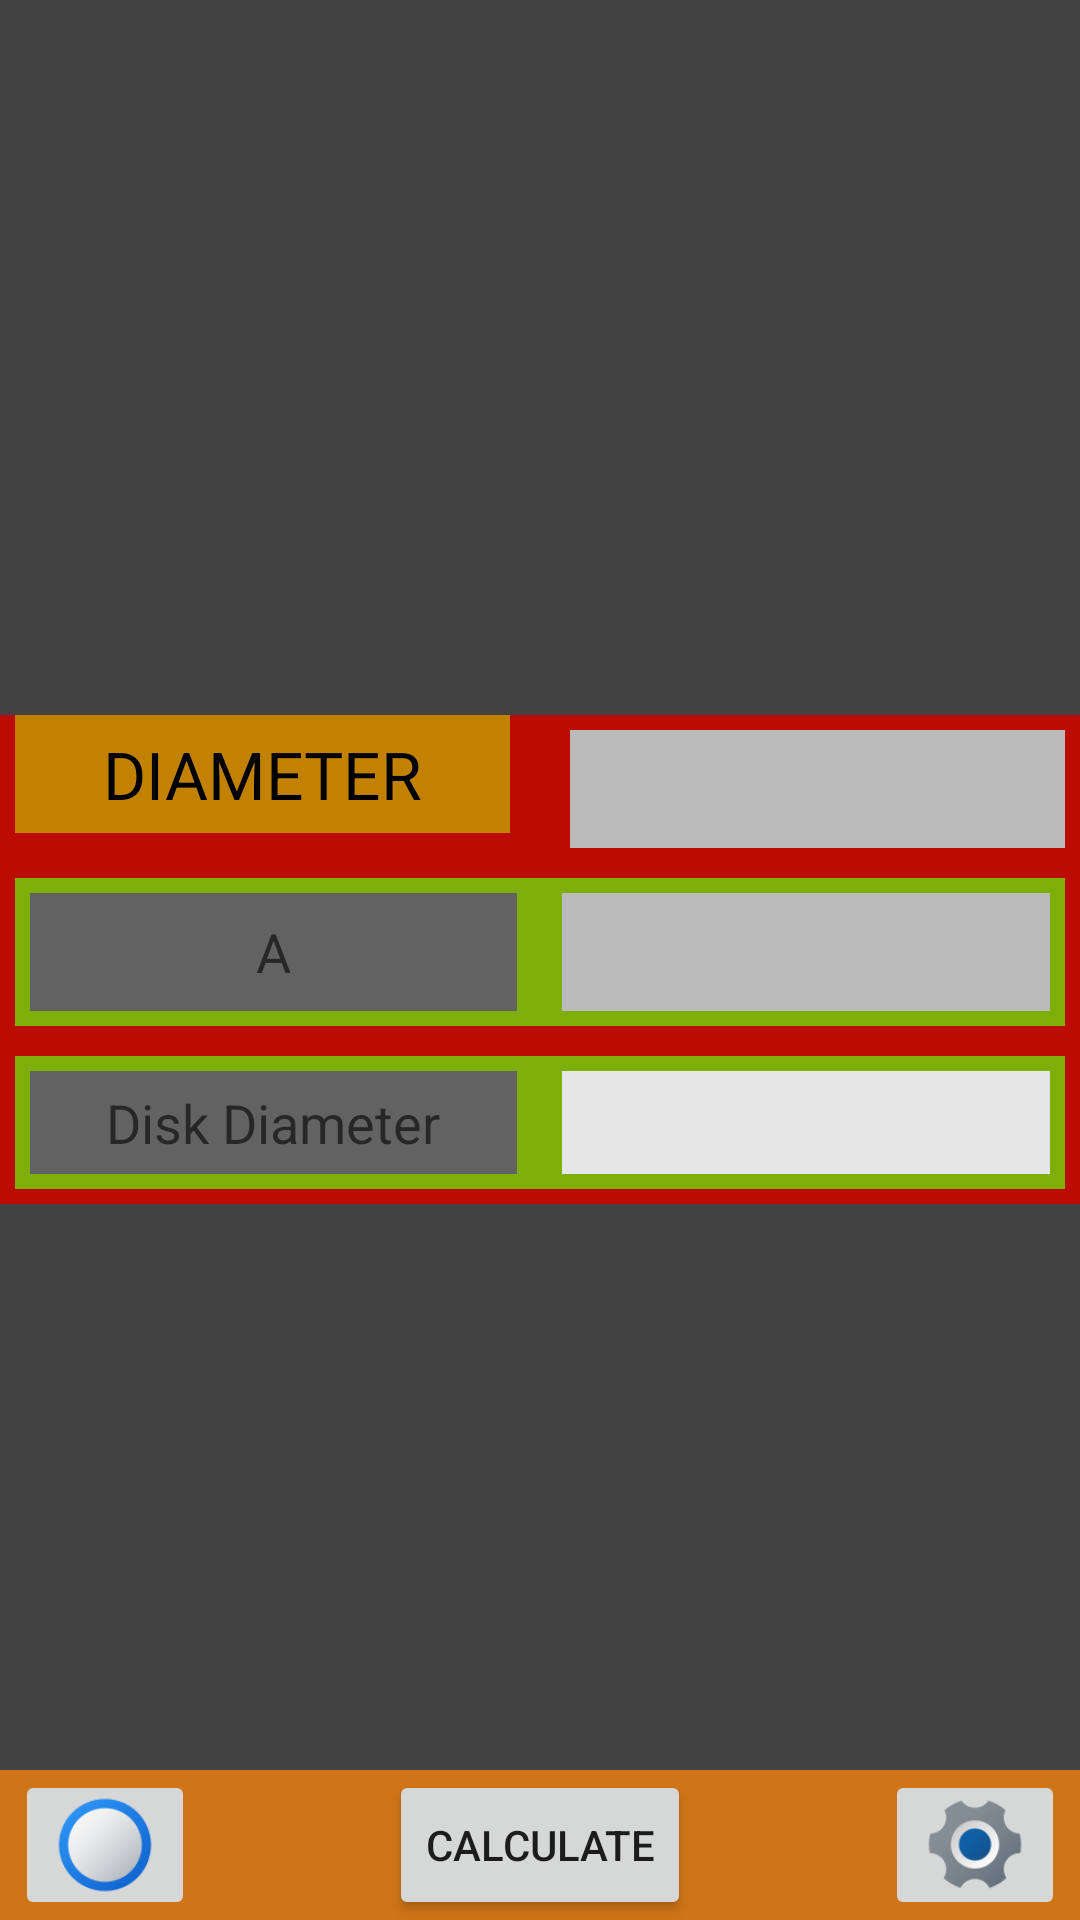

The Android layout XML behind this screen, and the referenced resources:
<!-- AndroidManifest.xml: application theme Theme.AppCompat.DayNight -->
<!-- res/layout/diameter.xml -->
<?xml version="1.0" encoding="utf-8"?>
<RelativeLayout xmlns:android="http://schemas.android.com/apk/res/android"
    android:layout_width="wrap_content"
    android:layout_height="match_parent"
    android:background="#434343"
    android:orientation="vertical"
	android:fitsSystemWindows="true">

	<ScrollView
		android:layout_width="wrap_content"
		android:layout_height="wrap_content"
		android:layout_centerInParent="true"
		android:layout_marginBottom="50dp">

		<RelativeLayout
			android:layout_width="wrap_content"
			android:layout_height="wrap_content">

			<LinearLayout
				android:orientation="vertical"
				android:layout_width="match_parent"
				android:layout_height="wrap_content"
				android:background="#BC0B00">

				<LinearLayout
					android:layout_width="match_parent"
					android:layout_height="wrap_content"
					android:orientation="horizontal"
					android:weightSum="2">

					<LinearLayout
						android:layout_width="0dp"
						android:layout_height="match_parent"
						android:orientation="vertical"
						android:layout_weight="1"
						android:weightSum="2"
						android:layout_gravity="left">

						<TextView
						    android:layout_width="match_parent"
						    android:layout_height="wrap_content"
						    android:layout_gravity="center"
						    android:layout_marginBottom="5dp"
						    android:layout_marginLeft="5dp"
						    android:layout_marginRight="5dp"
						    android:background="#C28200"
						    android:gravity="center"
						    android:paddingBottom="5dp"
						    android:paddingLeft="10dp"
						    android:paddingRight="10dp"
						    android:paddingTop="5dp"
						    android:text="DIAMETER"
						    android:textAppearance="?android:attr/textAppearanceLarge"
						    android:textColor="#000000" />

					</LinearLayout>

					<LinearLayout
						android:layout_width="0dp"
						android:layout_height="match_parent"
						android:orientation="vertical"
						android:layout_weight="1"
						android:layout_marginLeft="10dp"
						android:gravity="right">

						<TextView
						    android:id="@+id/diameterOutPut"
						    android:layout_width="match_parent"
						    android:layout_height="match_parent"
						    android:layout_gravity="center"
						    android:layout_margin="5dp"
						    android:background="#BCBBBB"
						    android:gravity="center"
						    android:padding="5dp"
						    android:textAppearance="?android:attr/textAppearanceLarge"
						    android:textColor="#000000" />

					</LinearLayout>

				</LinearLayout>

				<LinearLayout
					android:layout_width="match_parent"
					android:layout_height="wrap_content"
					android:orientation="horizontal"
					android:weightSum="2"
					android:background="#7EAF08"
					android:layout_margin="5dp">

					<LinearLayout
						android:layout_width="0dp"
						android:layout_height="match_parent"
						android:orientation="vertical"
						android:layout_weight="1"
						android:weightSum="2"
						android:layout_gravity="left"
						android:gravity="center"
						android:layout_marginRight="5dp">

						<TextView
							android:layout_width="match_parent"
							android:layout_height="match_parent"
							android:text="A"
							android:textAppearance="?android:attr/textAppearanceMedium"
							android:layout_margin="5dp"
							android:padding="5dp"
							android:background="#626262"
							android:gravity="center"/>

					</LinearLayout>

					<LinearLayout
						android:layout_width="0dp"
						android:layout_height="match_parent"
						android:orientation="vertical"
						android:layout_weight="1"
						android:gravity="center">

						<TextView
						    android:id="@+id/AoutPut"
						    android:layout_width="match_parent"
						    android:layout_height="match_parent"
						    android:layout_margin="5dp"
						    android:background="#BCBBBB"
						    android:gravity="center"
						    android:padding="5dp"
						    android:textAppearance="?android:attr/textAppearanceLarge"
						    android:textColor="#000000" />

					</LinearLayout>

				</LinearLayout>

				<LinearLayout
					android:layout_width="match_parent"
					android:layout_height="wrap_content"
					android:orientation="horizontal"
					android:weightSum="2"
					android:background="#7EAF08"
					android:layout_margin="5dp">

					<LinearLayout
						android:layout_width="0dp"
						android:layout_height="match_parent"
						android:orientation="vertical"
						android:layout_weight="1"
						android:weightSum="2"
						android:layout_gravity="left"
						android:gravity="center"
						android:layout_marginRight="5dp">

						<TextView
							android:layout_width="match_parent"
							android:layout_height="match_parent"
							android:text="Disk Diameter"
							android:textAppearance="?android:attr/textAppearanceMedium"
							android:layout_margin="5dp"
							android:padding="5dp"
							android:background="#626262"
							android:gravity="center"/>

					</LinearLayout>

					<LinearLayout
						android:layout_width="0dp"
						android:layout_height="match_parent"
						android:orientation="vertical"
						android:layout_weight="1"
						android:gravity="center">

						<EditText
						    android:id="@+id/diameterInPut"
						    android:layout_width="match_parent"
						    android:layout_height="match_parent"
						    android:layout_margin="5dp"
						    android:background="#E6E6E6"
						    android:ems="10"
						    android:padding="5dp"
						    android:textColor="#000000" />

					</LinearLayout>

				</LinearLayout>

			</LinearLayout>

		</RelativeLayout>

	</ScrollView>

	<include layout="@layout/nav"/>
</RelativeLayout>
<!-- res/layout/nav.xml (included above) -->
<?xml version="1.0" encoding="utf-8"?>
<RelativeLayout xmlns:android="http://schemas.android.com/apk/res/android"
    android:layout_width="match_parent"
    android:layout_height="50dp"
    android:layout_alignParentBottom="true"
    android:layout_centerHorizontal="true"
	android:fitsSystemWindows="true">

		<LinearLayout
			android:layout_width="match_parent"
			android:layout_height="match_parent"
			android:background="#F2810D"
			android:alpha="0.8"/>

	<ImageButton
	    android:id="@+id/pageButton"
	    android:layout_width="60dp"
	    android:layout_height="wrap_content"
	    android:layout_marginLeft="5dp"
	    android:src="@drawable/win10_circle" />

	<RelativeLayout
	    android:layout_width="wrap_content"
	    android:layout_height="wrap_content" >
	</RelativeLayout>

		<Button
		    android:id="@+id/calculateBtn"
		    android:layout_width="wrap_content"
		    android:layout_height="match_parent"
		    android:layout_centerInParent="true"
		    android:text="Calculate" />

		<ImageButton
		    android:id="@+id/mainButtonback"
		    android:layout_width="wrap_content"
		    android:layout_height="wrap_content"
		    android:layout_centerInParent="true"
		    android:src="@drawable/win10_linepoly"
		    android:visibility="invisible" />

	<ImageButton
	    android:id="@+id/calibrateButton"
	    android:layout_width="60dp"
	    android:layout_height="match_parent"
	    android:layout_alignParentRight="true"
	    android:layout_marginRight="5dp"
	    android:src="@drawable/win10_settings" />

	</RelativeLayout>
<!-- resources referenced by this layout -->
<resources>
  <!-- drawable win10_circle: png bitmap (drawable-hdpi, 2643 bytes) -->
  <!-- drawable win10_linepoly: png bitmap (drawable-hdpi, 1667 bytes) -->
  <!-- drawable win10_settings: png bitmap (drawable-hdpi, 2641 bytes) -->
</resources>
